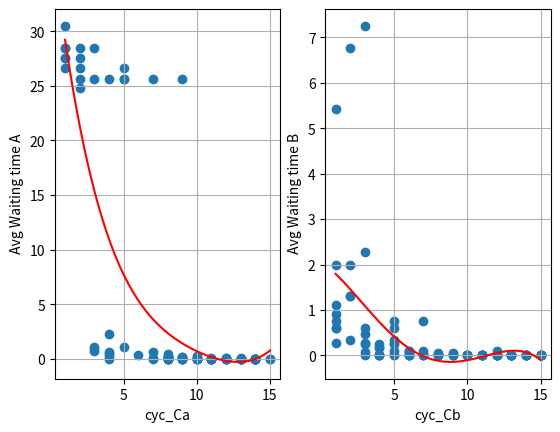

Write Python code to recreate this figure.
import numpy as np
import random
from operator import add
import matplotlib.pyplot as plt
import statistics 

# creating null lists
L = 100 
MA = 20
MB = 18
B = 15
T = 60
Ta=[]
Tb=[]
B_A=[0]*L
B_B=[0]*L
Avg_A=[0]*L
Avg_B=[0]*L

for j in range (L):

    Ta=np.random.poisson(6,MA)
    Ta=np.array(Ta)
    Ta.sort()
    time_Ta=Ta.tolist()
    print(time_Ta)

    # print(time_Ta[0])
    Tb=np.random.poisson(6,MB)
    Tb=np.array(Tb)
    Tb.sort()
    time_Tb=Tb.tolist()
    print(time_Tb)


    # cycle number 

    cyc_Ca = random.randint(1,B) 
    print(cyc_Ca)

    cyc_Cb = random.randint(1,B)  
    print(cyc_Cb)

    cyc_Ca_list=[0]*T
    cyc_Cb_list=[0]*T

    Ca=[0]*T
    Cb=[0]*T

    for i in range (1):
        if cyc_Ca > time_Ta.count(i):
            cyc_Ca_list[i] = cyc_Ca_list[i] + cyc_Ca - time_Ta.count(i)
            Ca[i] = time_Ta.count(i)
            W_A=0
        if cyc_Ca <= time_Ta.count(i):
            cyc_Ca_list[i] = 0
            Ca[i]= cyc_Ca
            W_A = time_Ta.count(i)-cyc_Ca

        if cyc_Cb > time_Tb.count(i):
            cyc_Cb_list[i] = cyc_Cb_list[i] + cyc_Cb - time_Tb.count(i)
            Cb[i]= time_Tb.count(i)
            W_B=0
        if cyc_Cb <= time_Tb.count(i):
            cyc_Cb_list[i]= 0
            Cb[i]= cyc_Cb
            W_B = time_Tb.count(i)-cyc_Cb

    for i in range (1,T):
        if cyc_Ca_list[i-1] + Cb[i-2] >= time_Ta.count(i)+ W_A:
            cyc_Ca_list[i] = cyc_Ca_list[i] + cyc_Ca_list[i-1] + Cb[i-2] - time_Ta.count(i)-W_A
            Ca[i] = time_Ta.count(i)+W_A
            W_A =0
        elif cyc_Ca_list[i-1] + Cb[i-2] < time_Ta.count(i)+ W_A:
            cyc_Ca_list[i] = 0
            W_A = time_Ta.count(i) + W_A - cyc_Ca_list[i] - cyc_Ca_list[i-1] - Cb[i-2] 
            Ca[i] =   cyc_Ca_list[i-1] + Cb[i-2] 

        if cyc_Cb_list[i-1] + Ca[i-2] >= time_Tb.count(i) + W_B:
            cyc_Cb_list[i] = cyc_Cb_list[i] + cyc_Cb_list[i-1] + Ca[i-2] - time_Tb.count(i) - W_B
            W_B =0
            Cb[i] = time_Tb.count(i) +W_B
        elif cyc_Cb_list[i-1] + Ca[i-2] < time_Ta.count(i)+ W_B:
            cyc_Cb_list[i] = 0
            W_B = time_Tb.count(i)+ W_B -cyc_Cb_list[i] - cyc_Cb_list[i-1] - Ca[i-2] 
            Cb[i] =  cyc_Cb_list[i-1] + Ca[i-2] 
        
    print (cyc_Ca_list)
    print (cyc_Cb_list)

    waiting_timeA=[0]*T
    waiting_timeB=[0]*T

    for i in range (T):

        if cyc_Ca_list[i] >0:
            waiting_timeA[i]=waiting_timeA[i]
        else:
            waiting_timeA[i]=waiting_timeA[i-1] +1
    print(waiting_timeA)

    for i in range (T):

        if cyc_Cb_list[i] >0:
            waiting_timeB[i]=waiting_timeB[i]
        else:
            waiting_timeB[i]=waiting_timeB[i-1] +1
    print(waiting_timeB)

    mean_W_A=statistics.mean(waiting_timeA)
    mean_W_B=statistics.mean(waiting_timeB)
    print('mean waiting time A:',mean_W_A)
    print('mean waiting time B:',mean_W_B)

    B_A[j] = cyc_Ca
    B_B[j] = cyc_Cb
    Avg_A[j] = mean_W_A
    Avg_B[j] = mean_W_B

mymodelA=np.poly1d(np.polyfit(B_A,Avg_A,4))
mymodelB=np.poly1d(np.polyfit(B_B,Avg_B,4))
myline = np.linspace(1,B,100)


plt.subplot(1,2,1)
plt.scatter(B_A,Avg_A)
plt.plot(myline,mymodelA(myline),color='red')
plt.xlabel('cyc_Ca')
plt.ylabel(' Avg Waiting time A')
plt.grid()

plt.subplot(1,2,2)
plt.scatter(B_B,Avg_B)
plt.plot(myline,mymodelB(myline),color='red')
plt.xlabel('cyc_Cb')
plt.ylabel(' Avg Waiting time B')
plt.grid()
plt.show()








